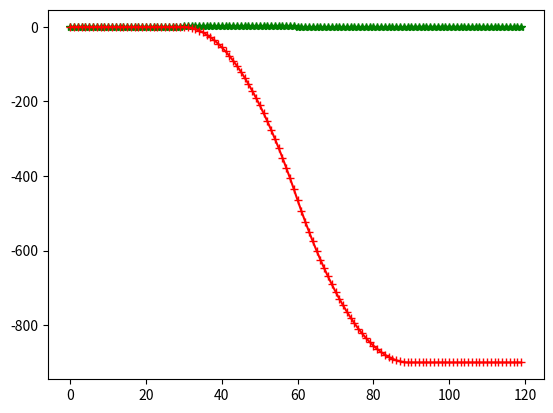

This chart was generated by the following Python code:
#!/usr/bin/env python

#Solve Poisson's equation
import numpy as np
import matplotlib.pyplot as plt
from numpy import linalg

# Parameters for solving problem in the interval 0 < x < L
N = 120                    # No. of coordinate points
L = 6
x,dx = np.linspace(0,L,N,retstep=True);       # Coordinate vector
rho=np.zeros(N)

#Three-point finite-difference representation of Laplacian
Lap = (-2*np.diag([1]*N,k=0)+np.diag([1]*(N-1),k=1)+np.diag([1]*(N-1),k=-1))#/(dx**2)
print(Lap)
# Next modify Lap so that it is consistent with f(0) = f(L) = 0
Lap[0,0] = -2
#Lap[0,2] = 1
#Lap[1,0] = 1

#Lap[N-1,N-2] = 1; 
#Lap[N-2,N-1] = 1; 
Lap[N-1,N-1] = -1;

#Lap=np.delete(Lap,(0),axis=0) #Delete first row
#Lap=np.delete(Lap,(N-2),axis=0) #Delete last row


myLap=np.matrix(Lap)
print(myLap)

#Potential
##
# rho[0]=1.0
# rho[1:int(N/2)]=1.0
# rho[N-1]=-1.0/2
# rho[int(N/2):N-1]=-1.0
###
# rho[0:int(N/4)]=0.0
# rho[int(N/4):int(N/2)]=1.0
# rho[int(N/2):int(3*N/4)]=-1.0
# rho[N-1]=0.0
###
rho[0:int(N/4)]=0.0
rho[int(N/4):int(N/2)]=1.0
rho[int(N/2):int(3*N/4)]=-1.0
rho[N-1]=0.0



#rho=np.delete(rho,(0),axis=0) #Delete first row
#rho=np.delete(rho,(N-2),axis=0) #Delete last row
myrho=np.matrix(rho)
print(myrho)

plt.plot(rho,'g*-')
plt.grid()
plt.show()
print(myrho.T)

V = -myLap.I*myrho.T
print(V)
plt.plot((V),'r+-')
plt.grid()
plt.show()
